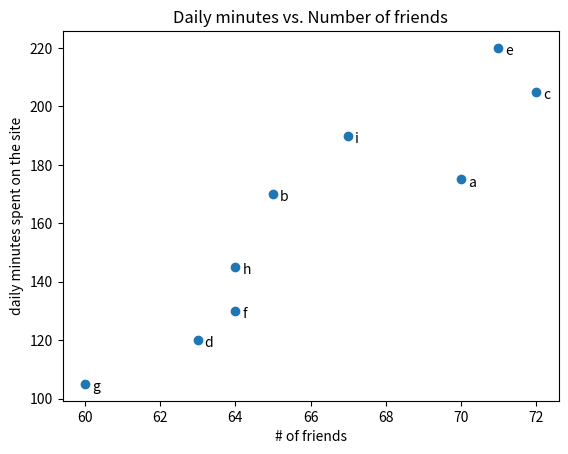

This figure's Python source:
from matplotlib import pyplot as plt 

""" Simple Plot
years = [1950, 1960, 1970, 1980, 1990, 2000, 2010]
gdp = [300.2, 543.3, 1075.9, 2862.5, 5979.6, 10289.7, 14958.3]

plt.plot(years, gdp, color='green', marker='o', linestyle='solid')

plt.title('Nominal GDP over time')

plt.ylabel('Billions of $')
plt.show()
"""

"""Bar Chart
movies = ["Annie Hall", "Ben-Hur", "Casablanca", "Gandhi", "West Side Story"]
num_oscars = [5, 11, 3, 8, 10]

xs = [i + 0.1 for i, _ in enumerate(movies)]

plt.bar(xs, num_oscars)

plt.ylabel('# of Academy Awards')
plt.title('My Favorite Movies')

plt.show()
"""

"""Histogram
from collections import Counter

grades = [83, 95, 91, 87, 70, 0, 85, 82, 100, 67, 73, 77, 0]
decile = lambda grade: grade // 10 * 10
histogram = Counter(decile(grade) for grade in grades)

plt.bar([x-4 for x in histogram.keys()],
        histogram.values(),
        8) # width of 8

plt.axis([-5,105,0,5])

plt.xticks([10*i for i in range(11)])
plt.xlabel('Decile')
plt.ylabel('# of Students')
plt.title('Distribution of Exam 1 Grades')
plt.show()

print(histogram)
"""

""" Scatterplots
"""

friends = [70, 65, 72, 63, 71, 64, 60, 64, 67]
minutes = [175, 170, 205, 120, 220, 130, 105, 145, 190]
labels = ['a', 'b', 'c', 'd', 'e', 'f', 'g', 'h', 'i']

plt.scatter(friends, minutes)

for label, friend_count, minute_count in zip(labels, friends, minutes):
    plt.annotate(label,
                xy=(friend_count, minute_count),
                xytext=(5,-5),
                textcoords='offset points')

plt.title('Daily minutes vs. Number of friends')
plt.xlabel('# of friends')
plt.ylabel('daily minutes spent on the site')
plt.show()
